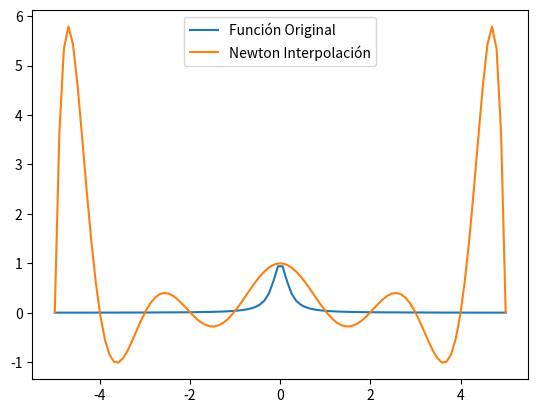

Python code for this plot:
# -*- coding: utf-8 -*-
import numpy as np
import sympy as sp
import matplotlib.pyplot as plt
import math
import time
# Definir la función a interpolar
def my_func2(x):
    return 1 / (1 + 25 * x**2)

def my_func1(x):
    return math.sin(x)

# Puntos de interpolación
start = -5
stop = 5
nPoints = 11
x_values = np.linspace(start, stop, nPoints)
y_values = my_func2(x_values)

# Puntos para la representación gráfica
x1 = np.linspace(min(x_values), max(x_values), num=100)

def newton_interpolation(x_values, y_values):
    n = len(x_values)
    x = sp.symbols('x')
    f = [y_values[i] for i in range(n)]

    for j in range(1, n):
        for i in range(n - 1, j - 1, -1):
            f[i] = (f[i] - f[i - 1]) / (x_values[i]-x_values[i - j])

    polynomial = f[-1]
    for i in range(n - 2, -1, -1):
        polynomial = polynomial * (x-x_values[i])+f[i]

    return sp.simplify(polynomial)


inicio_tiempo = time.time()
# Construir el polinomio interpolante
interpolation_polynomial = newton_interpolation(x_values, y_values)
# Crear una función lambda a partir del polinomio
interp_func = sp.lambdify('x', interpolation_polynomial, 'numpy')
#Evaluar
y_eval = interp_func(x1)
fin_tiempo = time.time()
print('tiempo transcurrido = ', (fin_tiempo-inicio_tiempo)/1000.0)

# Imprimir el polinomio simplificado
print("Polinomio de Interpolación Simplificado:")
print(interpolation_polynomial)

# Evaluación del polinomio en los puntos de representación gráfica
plt.plot(x1, my_func2(x1), '-', label='Función Original')
plt.plot(x1, y_eval, '-', label='Newton Interpolación')
plt.legend()
plt.show()


#Error
pol = y_eval
f=my_func2(x1)
error = pol-f
error_abs = np.linalg.norm(error)

print(error_abs)
